Image classification data set "ClasificadorCarnes_Colaborativo" (yefferson12355/ClasificadorCarnes_Colaborativo on GitHub). Class labels (2): alpaca, llama.

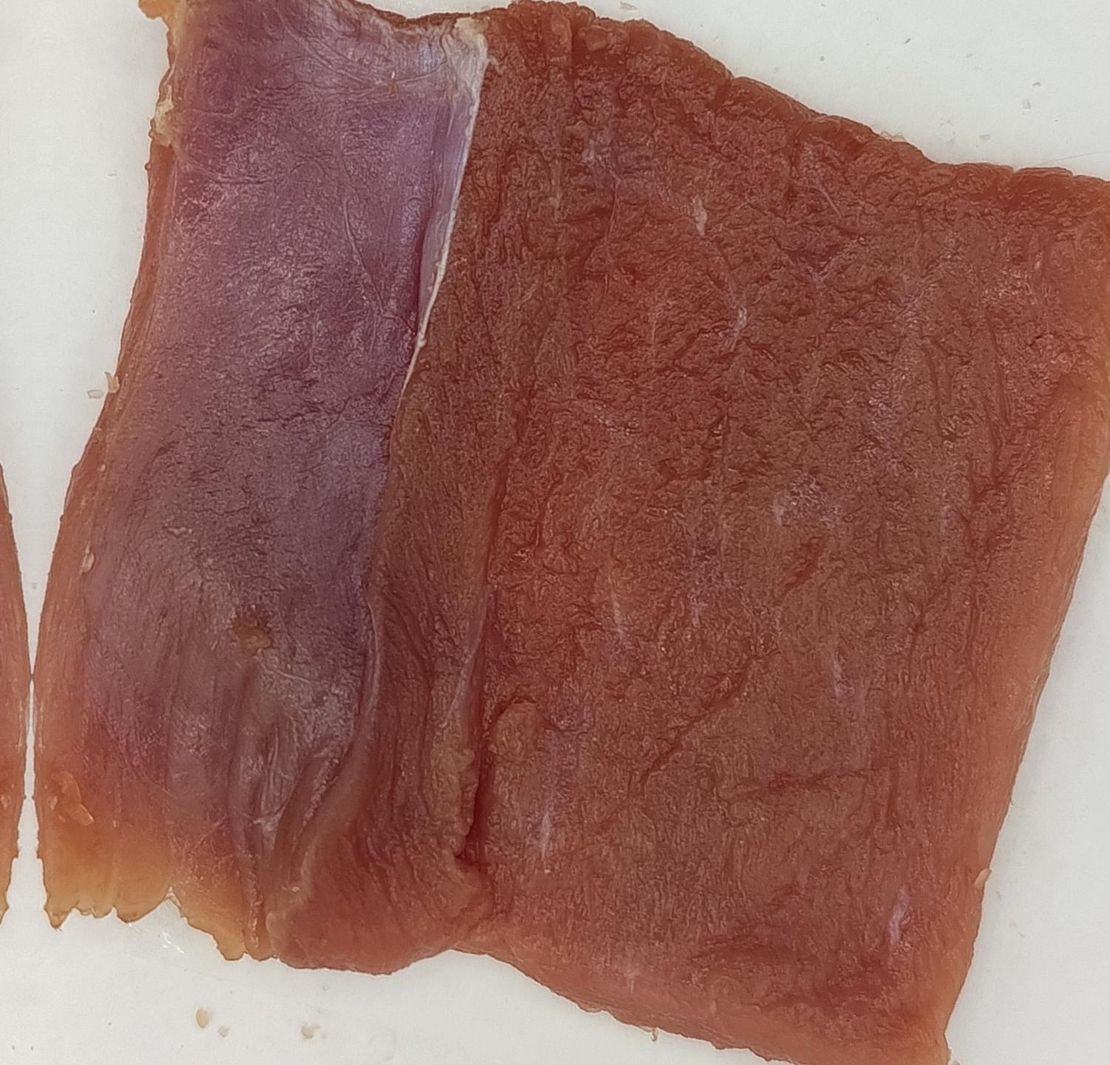
Label: alpaca

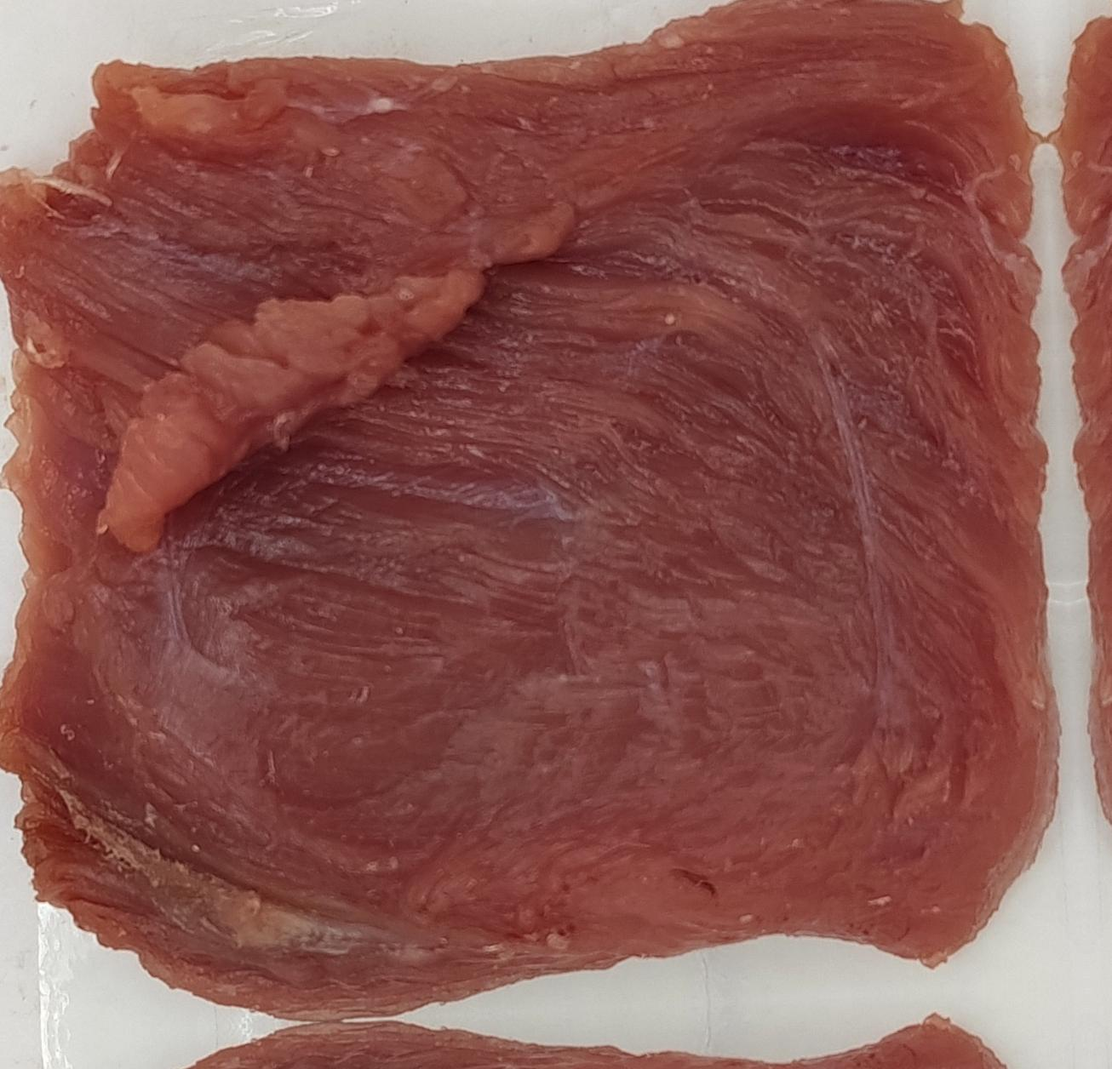
Label: alpaca

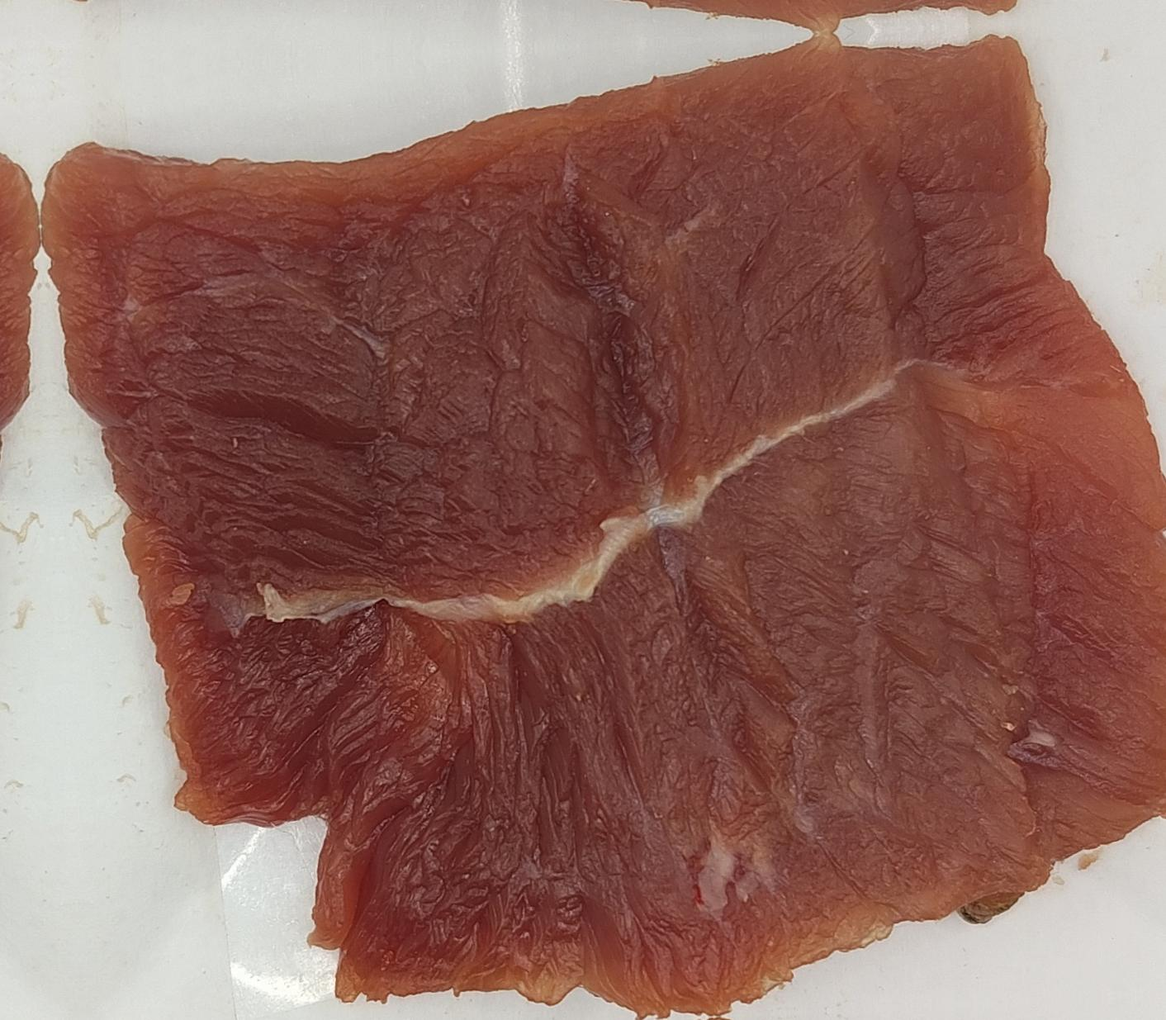
Label: llama

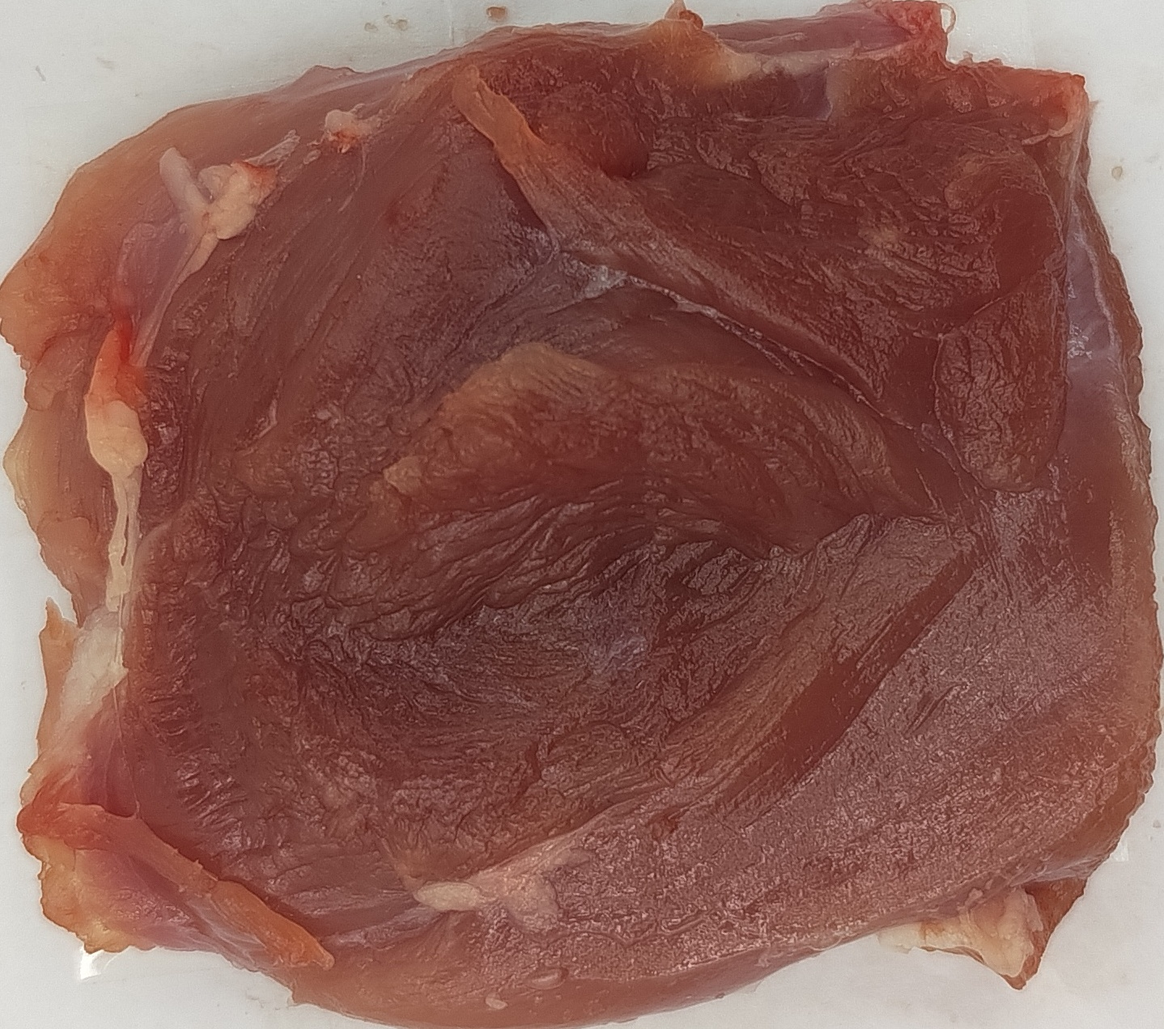
Label: llama

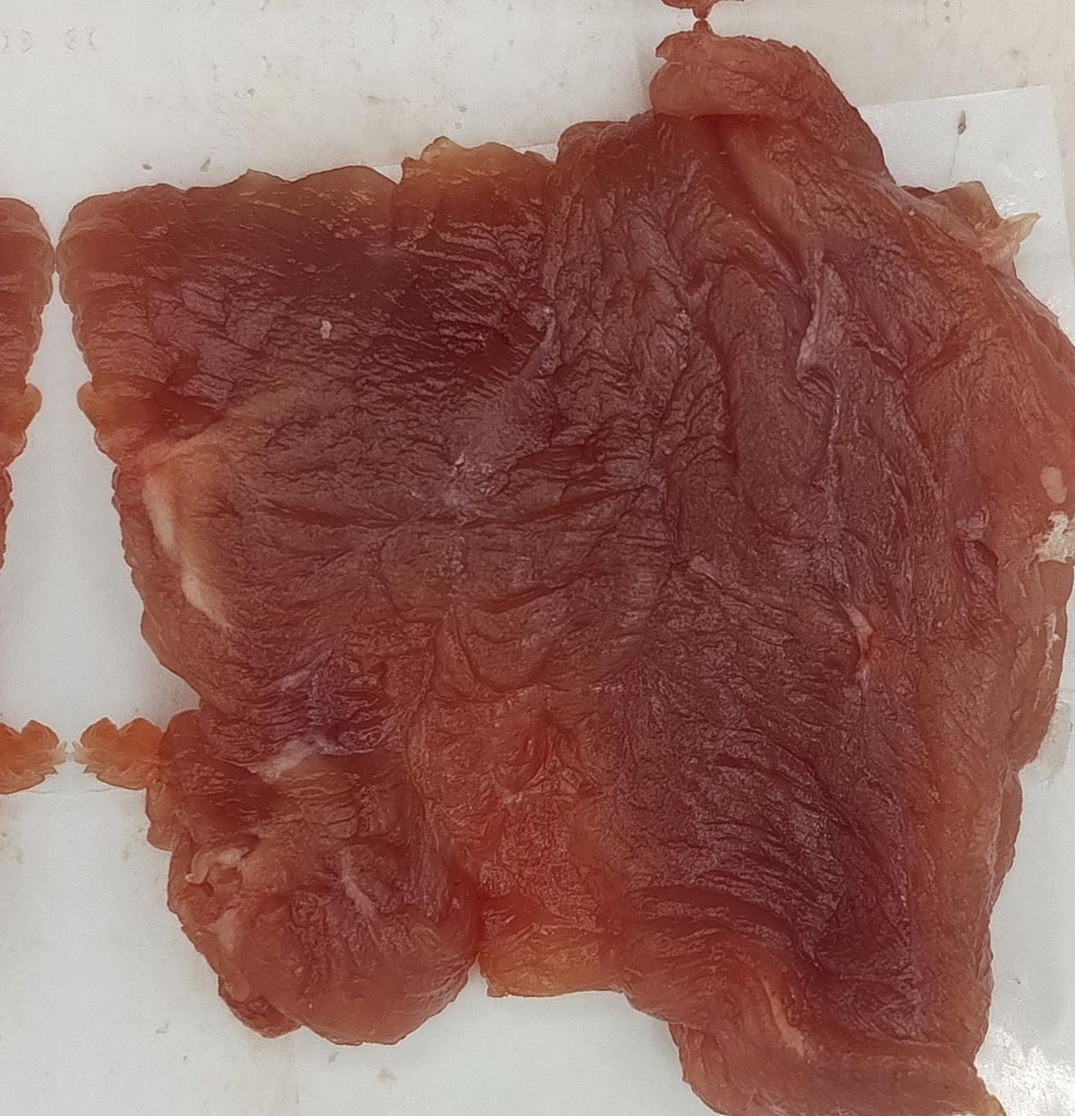
Label: llama

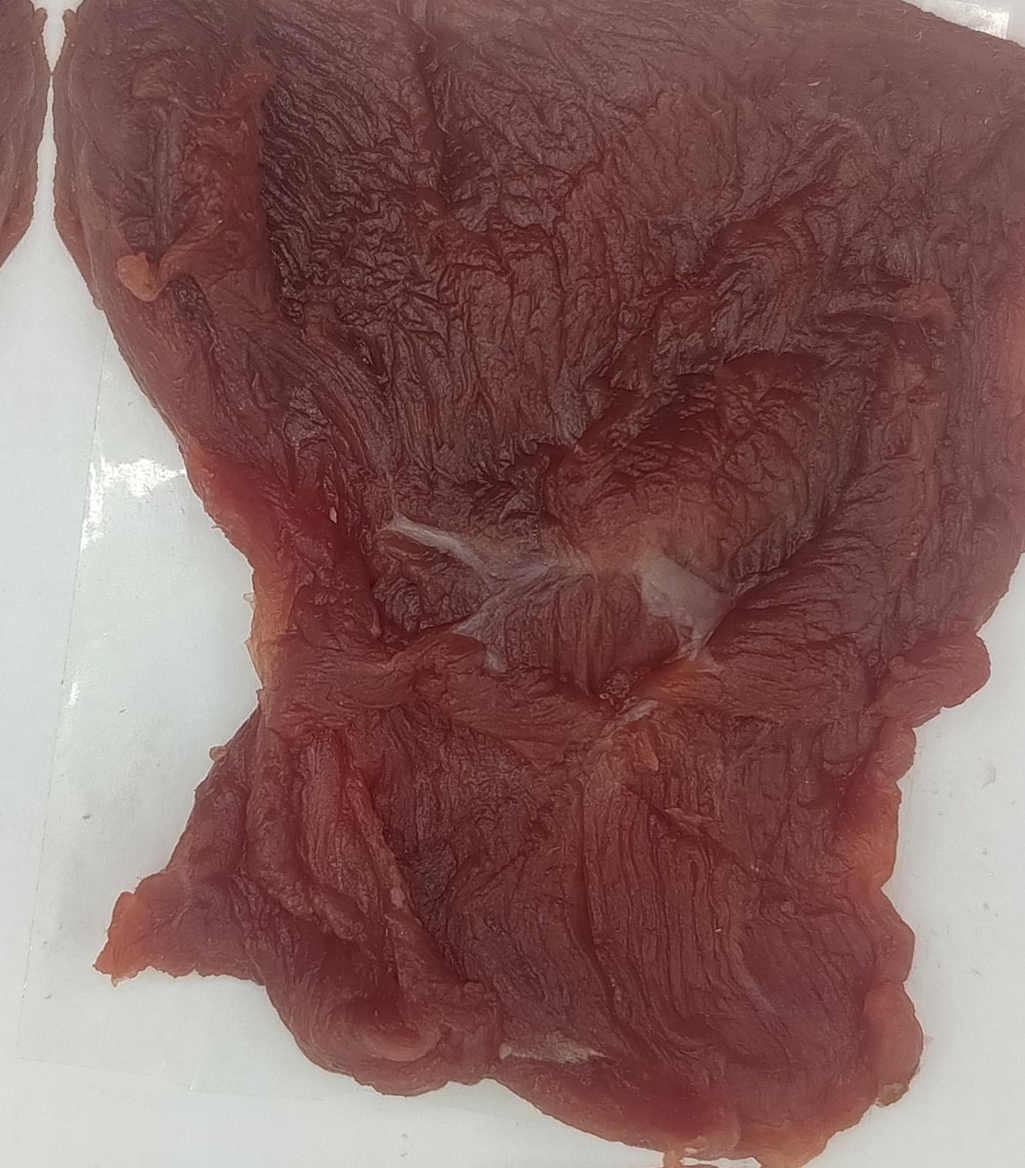
Label: alpaca
